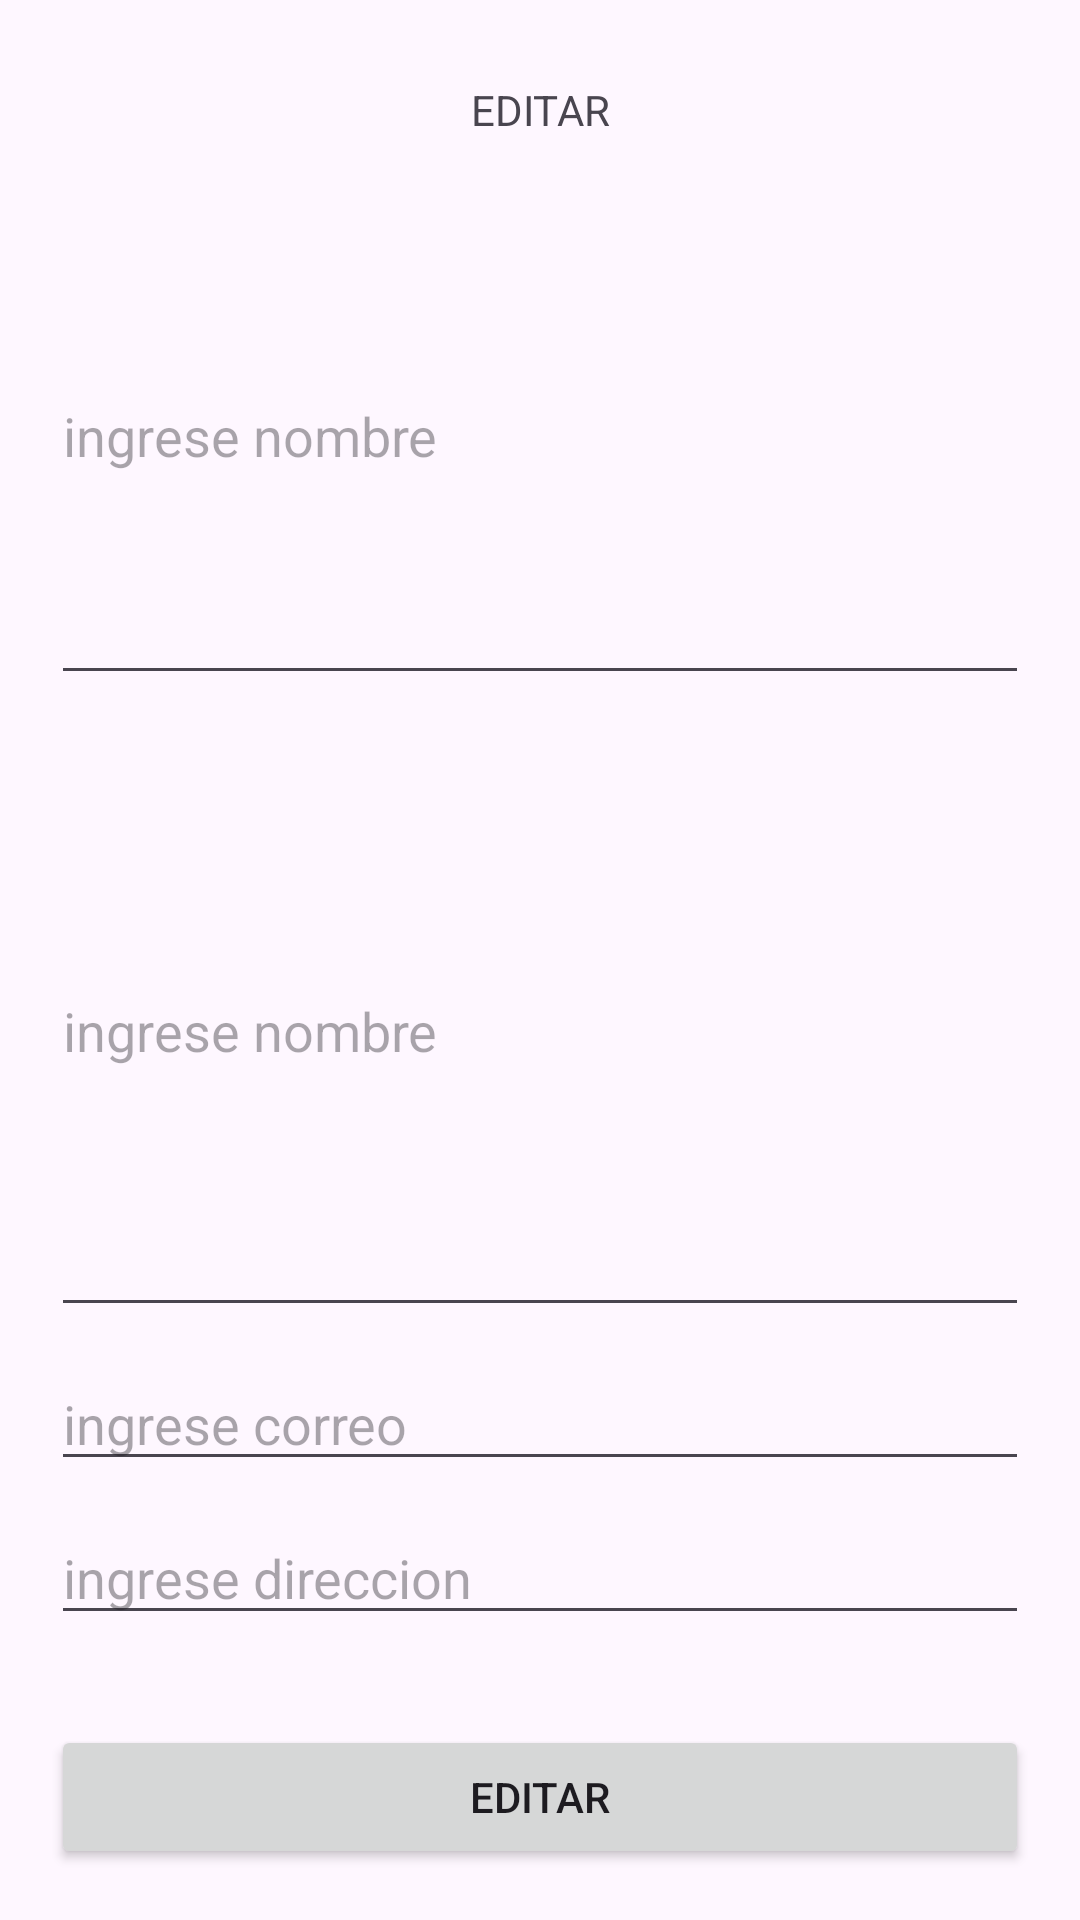

Android layout source for this screen:
<!-- AndroidManifest.xml: application theme Theme.Crud_api_Bryan -->
<!-- res/layout/activity_agregar.xml -->
<?xml version="1.0" encoding="utf-8"?>
<LinearLayout xmlns:android="http://schemas.android.com/apk/res/android"
    xmlns:app="http://schemas.android.com/apk/res-auto"
    xmlns:tools="http://schemas.android.com/tools"
    android:layout_width="match_parent"
    android:orientation="vertical"
    android:layout_gravity="center"
    android:padding="17dp"
    android:layout_height="wrap_content"
    tools:context=".Agregar">


    <TextView
        android:id="@+id/textView"
        android:layout_width="match_parent"
        android:gravity="center"
        android:layout_marginTop="10dp"
        android:layout_height="wrap_content"
        android:text="EDITAR" />

    <EditText
        android:id="@+id/ids"
        android:layout_width="match_parent"
        android:layout_height="20dp"
        android:layout_marginTop="10dp"
        android:layout_weight="1"
        android:hint="ingrese nombre"
        android:inputType="textPersonName"
        />
    <EditText
        android:id="@+id/ednombre"
        android:layout_width="match_parent"
        android:layout_height="45dp"
        android:layout_marginTop="10dp"
        android:layout_weight="1"
        android:hint="ingrese nombre"
        android:inputType="textPersonName"
        />

    <EditText
        android:id="@+id/edcorreo"
        android:layout_width="match_parent"
        android:layout_height="wrap_content"
        android:hint="ingrese correo"
        android:layout_marginTop="10dp"
        android:inputType="textEmailAddress" />

    <EditText
        android:id="@+id/eddireccion"
        android:layout_width="match_parent"
        android:layout_height="wrap_content"
        android:hint="ingrese direccion"
        android:layout_marginTop="10dp"
        android:inputType="textPersonName" />

    <Button
        android:id="@+id/btneditar"
        android:layout_width="match_parent"
        android:layout_marginTop="30dp"

        android:layout_height="wrap_content"
        android:text="EDITAR" />


</LinearLayout>
<!-- resources referenced by this layout -->
<resources>
  <style name="Theme.Crud_api_Bryan" parent="Base.Theme.Crud_api_Bryan" />
  <style name="Base.Theme.Crud_api_Bryan" parent="Theme.Material3.DayNight.NoActionBar">
          
          
      </style>
</resources>
